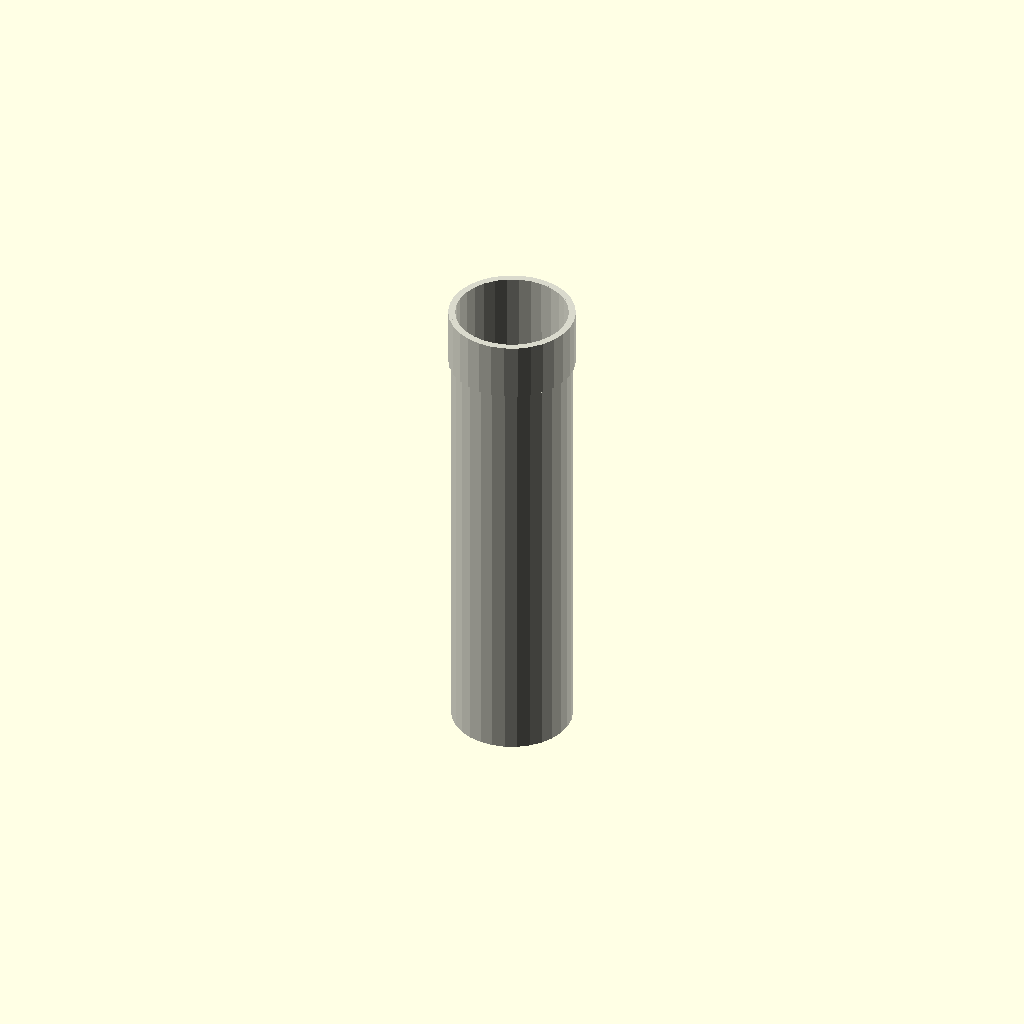
Cell 1 — every parameter at its default value.
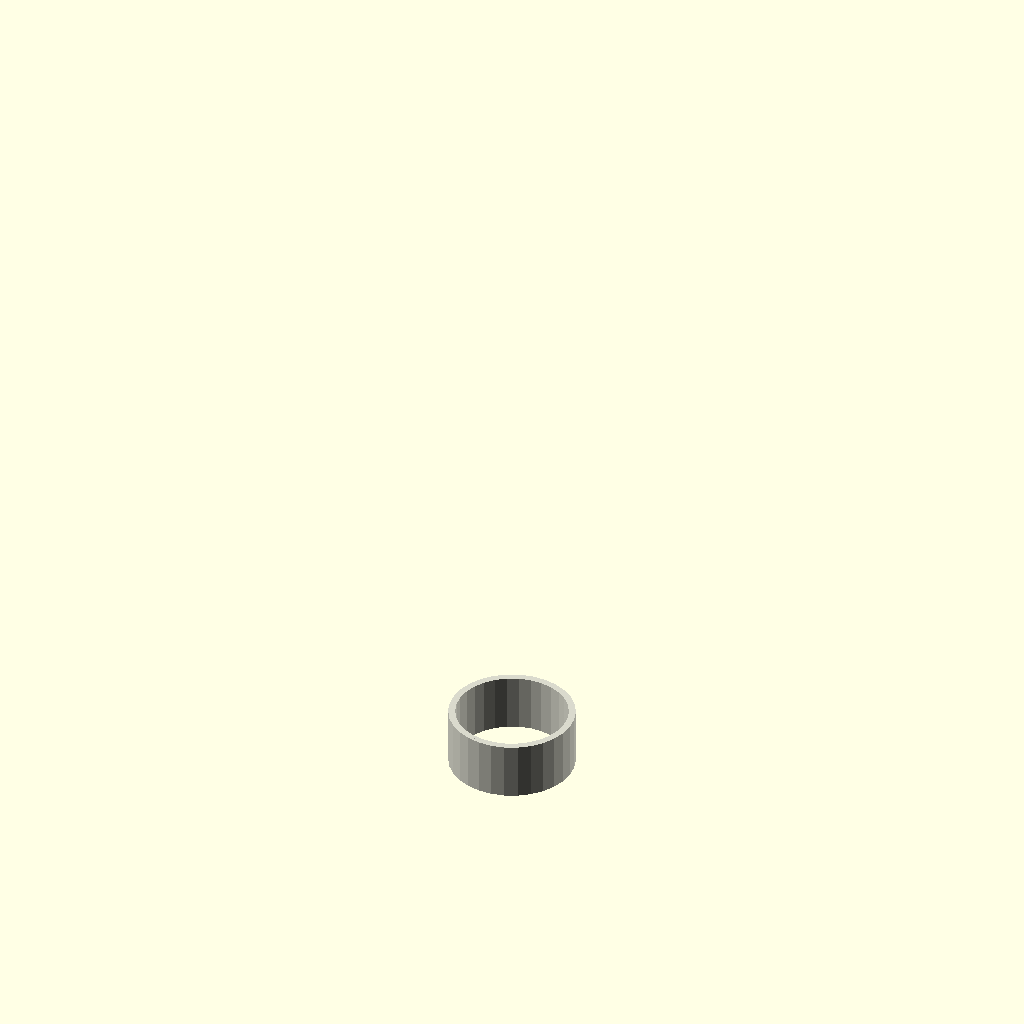
Cell 2 — length_mm set to 1, the other parameters unchanged.
All cells are drawn from one camera (rotation 55°, 0°, 25°, orthographic, colour scheme Cornfield), so only the parameter changes between them.
OpenSCAD source file results/nopscadlib/ablations/no_multiview/scad/ht_pipe__HT_125_pipe_500.scad:
// Parameters
length_mm = 500; //[250:1000:1]
ht125_outer_diameter = 125; //[62.5:250:0.5]
wall_thickness = 3.2; //[1.6:6.4:0.1]
socket_length = 60; //[30:120:1]
socket_wall_extra = 2.0; //[1.0:6.0:0.1]
socket_od_extra = 6.0; //[2.0:15.0:0.5]
overlap = 1.0; //[0.5:2.0:0.1]

// Module for the HT Pipe with detailed geometry
module ht_pipe() {
  color([0.85, 0.85, 0.8]) { // PVC color
    difference() {
      // Outer pipe
      cylinder(h=length_mm, r=ht125_outer_diameter/2, center=false);
      
      // Inner void of the pipe
      translate([0, 0, -overlap])
        cylinder(h=length_mm + overlap*2, r=ht125_outer_diameter/2 - wall_thickness, center=false);
    }
    
    // Socket at one end
    translate([0, 0, length_mm - socket_length]) {
      difference() {
        // Outer socket
        cylinder(h=socket_length, r=ht125_outer_diameter/2 + socket_od_extra/2, center=false);
        
        // Inner void of the socket
        translate([0, 0, -overlap])
          cylinder(h=socket_length + overlap*2, r=ht125_outer_diameter/2 - wall_thickness - overlap, center=false);
      }
    }
  }
}

// Assembly module
module assembly() {
  ht_pipe();
}

// Call the assembly
assembly();
Parameter table extracted from the source (name, type, default, range or options):
length_mm: number, default 500, range 1 to 250, step 1000
ht125_outer_diameter: number, default 125, range 0.5 to 62.5, step 250
wall_thickness: number, default 3.2, range 0.1 to 1.6, step 6.4
socket_length: number, default 60, range 1 to 30, step 120
socket_wall_extra: number, default 2, range 0.1 to 1, step 6
socket_od_extra: number, default 6, range 0.5 to 2, step 15
overlap: number, default 1, range 0.1 to 0.5, step 2
